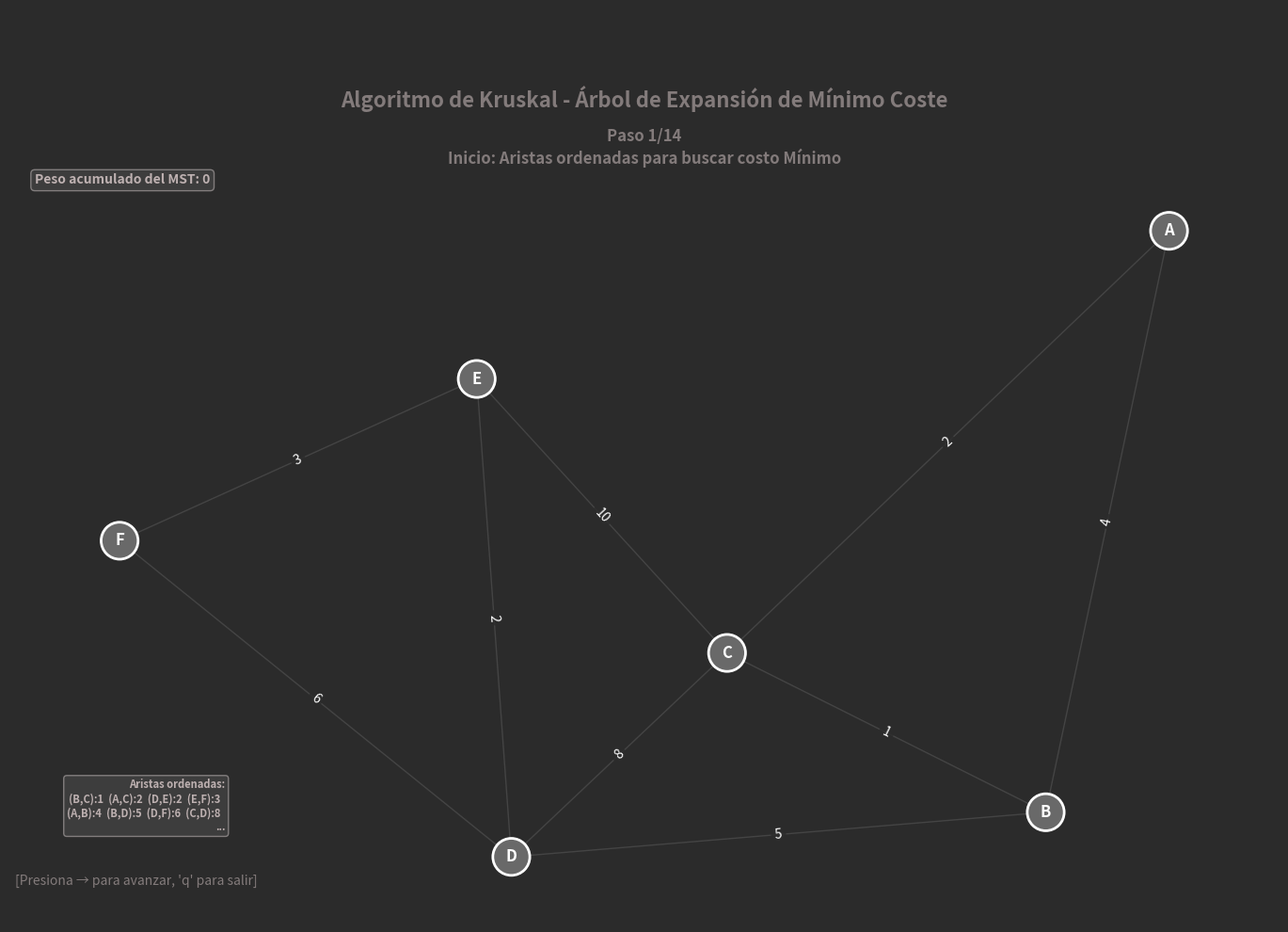

Recreate this plot in Python.
import matplotlib.pyplot as plt
import networkx as nx

class KruskalVisual:
    """Clase para ejecutar y visualizar paso a paso el algoritmo de Kruskal."""
    
    def __init__(self, graph, minimize=True):
        self.graph = graph
        # Bandera para decidir si buscamos costo mínimo (True) o máximo (False)
        self.minimize = minimize
        
        # Lista para almacenar los estados (snapshots) del algoritmo
        self.steps = []
        self.current_step = 0
        
    # === Implementación del algoritmo de Kruskal con captura de pasos ===
    def kruskal_with_steps(self):
        """
        Ejecuta la lógica de Kruskal utilizando Union-Find para detección de ciclos.
        Guarda los pasos intermedios para su visualización.
        """
        
        # ------------------ PASO 1: Inicialización de Union-Find ------------------
        # Kruskal necesita gestionar conjuntos disjuntos para detectar ciclos.
        # Al inicio, cada nodo es su propio "padre" (cada nodo es un conjunto independiente).
        parent = {node: node for node in self.graph.nodes()}
        
        # 'rank' se usa para optimizar la unión de árboles (Union by Rank)
        rank = {node: 0 for node in self.graph.nodes()}
        
        # Función auxiliar: Encuentra el representante (raíz) del conjunto
        def find(node):
            if parent[node] != node:
                # Compresión de camino: apunta directamente al abuelo/raíz para aplanar el árbol
                parent[node] = find(parent[node])
            return parent[node]
        
        # Función auxiliar: Une dos conjuntos
        def union(node1, node2):
            root1 = find(node1)
            root2 = find(node2)
            
            # Si las raíces son diferentes, unimos los conjuntos
            if root1 != root2:
                # Union by Rank: el árbol más bajo se une al más alto para mantener balance
                if rank[root1] < rank[root2]:
                    parent[root1] = root2
                elif rank[root1] > rank[root2]:
                    parent[root2] = root1
                else:
                    parent[root2] = root1
                    rank[root1] += 1
                return True # Unión exitosa
            return False # Ya estaban en el mismo conjunto (formaría ciclo)
        
        # ------------------ PASO 2: Ordenamiento de Aristas ------------------
        # Extraemos todas las aristas con sus pesos
        edges = []
        for u, v, data in self.graph.edges(data=True):
            weight = data['weight']
            edges.append((weight, u, v))
        
        # Kruskal es un algoritmo 'greedy' (voraz): procesa aristas por orden de peso.
        # Ascendente para MST mínimo, Descendente para máximo.
        edges.sort(reverse=not self.minimize)
        
        # Lista final de aristas del MST y peso total
        mst_edges = []
        total_weight = 0
        
        # Guardar snapshot inicial
        mode_text = "Mínimo" if self.minimize else "Máximo"
        self.steps.append({
            'sorted_edges': edges.copy(),
            'current_edge': None,
            'mst_edges': [],
            'total_weight': 0,
            'parent': parent.copy(),
            'message': f'Inicio: Aristas ordenadas para buscar costo {mode_text}'
        })
        
        # ------------------ PASO 3: Iteración y Selección ------------------
        # Recorremos todas las aristas ordenadas
        for i, (weight, u, v) in enumerate(edges):
            
            # Guardar snapshot de evaluación (resalta la arista que se está analizando)
            self.steps.append({
                'sorted_edges': edges.copy(),
                'current_edge': (u, v, weight),
                'current_edge_index': i,
                'mst_edges': mst_edges.copy(),
                'total_weight': total_weight,
                'parent': parent.copy(),
                'message': f'Evaluando arista ({u}, {v}) con peso {weight}'
            })
            
            # Buscamos los conjuntos a los que pertenecen los nodos u y v
            root_u = find(u)
            root_v = find(v)
            
            # ------------------ PASO 4: Validación de Ciclos ------------------
            # Si las raíces son diferentes, no forman ciclo -> ACEPTAR ARISTA
            if root_u != root_v:
                # Unir los conjuntos lógicamente
                union(u, v)
                
                # Agregar arista al MST
                mst_edges.append((u, v, weight))
                total_weight += weight
                
                # Guardar snapshot de aceptación
                self.steps.append({
                    'sorted_edges': edges.copy(),
                    'current_edge': (u, v, weight),
                    'current_edge_index': i,
                    'mst_edges': mst_edges.copy(),
                    'total_weight': total_weight,
                    'parent': parent.copy(),
                    'accepted': True,
                    'message': f'✓ Arista ({u}, {v}) ACEPTADA - Conecta componentes distintos'
                })
                
                # Optimización: Si ya tenemos (V - 1) aristas, el árbol está completo
                if len(mst_edges) == len(self.graph.nodes()) - 1:
                    break
            else:
                # ------------------ PASO 5: Rechazo (Ciclo) ------------------
                # Si las raíces son iguales, los nodos ya están conectados -> RECHAZAR
                self.steps.append({
                    'sorted_edges': edges.copy(),
                    'current_edge': (u, v, weight),
                    'current_edge_index': i,
                    'mst_edges': mst_edges.copy(),
                    'total_weight': total_weight,
                    'parent': parent.copy(),
                    'rejected': True,
                    'message': f'✗ Arista ({u}, {v}) RECHAZADA - Formaría un ciclo'
                })
        
        # Guardar snapshot final con el resultado
        self.steps.append({
            'sorted_edges': edges.copy(),
            'current_edge': None,
            'mst_edges': mst_edges.copy(),
            'total_weight': total_weight,
            'parent': parent.copy(),
            'final_mst': True,
            'message': f'Proceso finalizado. Peso total del MST: {total_weight}'
        })
        
        return mst_edges, total_weight
    
    def visualize(self):
        """Prepara la visualización y muestra la interfaz interactiva."""
        
        # Ejecutar algoritmo y capturar pasos
        self.kruskal_with_steps()
        
        # Crear figura con tema oscuro
        self.fig, self.ax = plt.subplots(figsize=(14, 10), facecolor='#2b2b2b')
        self.ax.set_facecolor('#2b2b2b')
        
        # Registrar eventos de teclado
        self.fig.canvas.mpl_connect('key_press_event', self.on_key)
        
        # Calcular layout fijo para los nodos
        self.pos = nx.spring_layout(self.graph, seed=42, k=2)
        
        # Dibujar primer paso
        self.draw_step()
        plt.tight_layout()
        plt.show()
    
    def draw_step(self):
        """Dibuja el paso actual tomando la información desde `self.steps`."""
        
        self.ax.clear()
        
        # Asegurar índice válido
        if self.current_step >= len(self.steps):
            self.current_step = len(self.steps) - 1
        
        step = self.steps[self.current_step]
        
        # Configuración de títulos y textos
        mode_text = "Mínimo" if self.minimize else "Máximo"
        self.ax.set_title(f"\n\n\nAlgoritmo de Kruskal - Árbol de Expansión de {mode_text} Coste\n\n",
                          fontsize=16, fontweight='bold', color="#837B7B")

        self.ax.text(0.5, 0.95, f"\n\n\nPaso {self.current_step + 1}/{len(self.steps)}\n{step['message']}\n\n",
                     transform=self.ax.transAxes, ha='center', fontsize=12, color="#837B7B", fontweight='bold')

        self.ax.text(0.1, 0.05, "[Presiona → para avanzar, 'q' para salir]", 
                     transform=self.ax.transAxes, ha='center', fontsize=10, color="#837B7B")
        
        # Lógica de colores para los nodos
        node_colors = []
        nodes_in_mst = set()
        
        # Recopilar nodos que ya están conectados en el MST
        for edge in step['mst_edges']:
            nodes_in_mst.add(edge[0])
            nodes_in_mst.add(edge[1])
        
        for node in self.graph.nodes():
            # Si el nodo es parte de la arista que se evalúa actualmente
            if step['current_edge'] and node in [step['current_edge'][0], step['current_edge'][1]]:
                node_colors.append('#FF8C00')  # naranja
            # Si el nodo ya forma parte de alguna arista del MST
            elif node in nodes_in_mst:
                node_colors.append('#4169E1')  # azul
            else:
                node_colors.append('#696969')  # gris
        
        # Lógica de colores para las aristas
        edges = self.graph.edges()
        edge_colors = []
        edge_widths = []
        
        for edge in edges:
            # Verificar si la arista ya está en el MST
            in_mst = False
            for mst_edge in step['mst_edges']:
                if (edge == (mst_edge[0], mst_edge[1]) or edge == (mst_edge[1], mst_edge[0])):
                    in_mst = True
                    break
            
            if in_mst:
                edge_colors.append('#00FF7F')    # verde brillante (MST confirmado)
                edge_widths.append(4)
            # Verificar si es la arista actual bajo evaluación
            elif step['current_edge'] and (edge == (step['current_edge'][0], step['current_edge'][1]) or 
                                           edge == (step['current_edge'][1], step['current_edge'][0])):
                if 'accepted' in step:
                    edge_colors.append('#FFD700')  # dorado (aceptada)
                    edge_widths.append(5)
                elif 'rejected' in step:
                    edge_colors.append('#FF0000')  # rojo (rechazada)
                    edge_widths.append(3)
                else:
                    edge_colors.append('#FF4500')  # naranja (evaluando)
                    edge_widths.append(3)
            else:
                edge_colors.append('#555555')    # gris (inactiva)
                edge_widths.append(1)
        
        # Dibujar aristas
        nx.draw_networkx_edges(self.graph, self.pos, ax=self.ax, 
                               edge_color=edge_colors, width=edge_widths, alpha=0.6)
        
        # Dibujar nodos
        nx.draw_networkx_nodes(self.graph, self.pos, ax=self.ax,
                               node_color=node_colors, node_size=800,
                               edgecolors='white', linewidths=2)
        
        # Etiquetas
        nx.draw_networkx_labels(self.graph, self.pos, ax=self.ax,
                                font_size=12, font_weight='bold', font_color='white')
        
        edge_labels = nx.get_edge_attributes(self.graph, 'weight')
        nx.draw_networkx_edge_labels(self.graph, self.pos, edge_labels, ax=self.ax,
                                     font_size=10, font_color='white',
                                     bbox=dict(boxstyle='round,pad=0.3', facecolor='#2b2b2b', 
                                     edgecolor='none', alpha=0.8))
        
        # Caja de texto con el peso acumulado
        if 'final_mst' in step:
            weight_text = f"Peso total del MST: {step['total_weight']}"
        else:
            weight_text = f"Peso acumulado del MST: {step['total_weight']}"
        
        self.ax.text(0.02, 0.98, weight_text, transform=self.ax.transAxes,
                     fontsize=10, verticalalignment='center', color="#BEB1B1", fontweight='bold',
                     bbox=dict(boxstyle='round', facecolor='#404040', alpha=0.9, edgecolor="#8B8686"))
        
        # Mostrar lista de aristas pendientes (solo al principio para no saturar)
        if self.current_step <= 1 and 'sorted_edges' in step:
            edges_text = "Aristas ordenadas:\n"
            for i, (w, u, v) in enumerate(step['sorted_edges'][:8]):
                edges_text += f"({u},{v}):{w}  "
                if (i + 1) % 4 == 0:
                    edges_text += "\n"
            if len(step['sorted_edges']) > 8:
                edges_text += "..."
            
            self.ax.text(.17, .19, edges_text, transform=self.ax.transAxes,
                         fontsize=8, verticalalignment='top', horizontalalignment='right',
                         color="#BEB1B1", fontweight='bold',
                         bbox=dict(boxstyle='round', facecolor='#404040', alpha=0.9, edgecolor="#8B8686"))
        
        self.ax.axis('off')
        self.fig.canvas.draw()
    
    def on_key(self, event):
        """Manejador de eventos de teclado."""
        if event.key == 'right':
            if self.current_step < len(self.steps) - 1:
                self.current_step += 1
                self.draw_step()
        elif event.key == 'q':
            plt.close()


# ------------------ Ejemplo de uso ------------------

if __name__ == "__main__":
    # Crear grafo de ejemplo
    G = nx.Graph()
    
    edges = [
        ('A', 'B', 4), ('A', 'C', 2),
        ('B', 'C', 1), ('B', 'D', 5),
        ('C', 'D', 8), ('C', 'E', 10),
        ('D', 'E', 2), ('D', 'F', 6),
        ('E', 'F', 3)
    ]
    
    for u, v, w in edges:
        G.add_edge(u, v, weight=w)
    
    # Mensajes por consola
    print("Iniciando visualización del algoritmo de Kruskal...")
    print("\nOpciones:")
    print("1. Árbol de Expansión Mínima (minimize=True)")
    print("2. Árbol de Expansión Máxima (minimize=False)")
    print("\nControles:")
    print("  → (flecha derecha): Avanzar al siguiente paso")
    print("  q: Cerrar visualización")
    
    # Ejecutar para MST Mínimo
    kruskal_viz = KruskalVisual(G, minimize=True)
    kruskal_viz.visualize()
